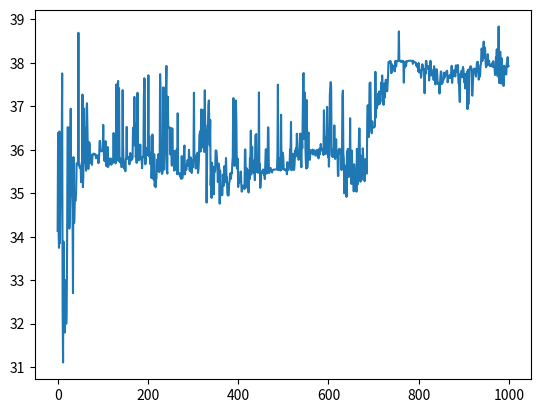

Reproduce this figure in Python.
import numpy as np
import matplotlib.pyplot as plt
from mpl_toolkits.mplot3d import Axes3D


DNA_SIZE = 33            # DNA length
DNA_SIZE_X1 = 18
DNA_SIZE_X2 = 15
POP_SIZE = 100           # population size
CROSS_RATE = 0.8         # mating probability (DNA crossover)
MUTATION_RATE = 0.01     # mutation probability
N_GENERATIONS = 1000
X1_MAX = 12.1
X1_MIN = -3
X1_RANGE = 262143
X2_MAX = 5.8
X2_MIN = 4.1
X2_RANGE = 32767
ACCURACY = 10000


def f(x) :          # define f(x1,x2)
    x1 = x[0]
    x2 = x[1]
    return 21.5 + x1 * np.sin(4 * np.pi * x1) + x2 * np.sin(20 * np.pi * x2)

def translateDNA(pop) :
    x1 = pop[:,0:18].dot(2 ** np.arange(DNA_SIZE_X1)[::-1]) / X1_RANGE * 15.1 - 3
    x2 = pop[:,18:33].dot(2 ** np.arange(DNA_SIZE_X2)[::-1]) / X2_RANGE * 1.7 + 4.1
    return (x1, x2)


def crossover(parent, pop) :
    if np.random.rand() < CROSS_RATE:
        i_ = np.random.randint(0, POP_SIZE, size=1)                             # select another individual from pop
        cross_points = np.random.randint(0, 2, size=DNA_SIZE).astype(np.bool)   # choose crossover points
        parent[cross_points] = pop[i_, cross_points]                            # mating and produce one child
    return parent


def mutate(child):
    for point in range(DNA_SIZE):
        if np.random.rand() < MUTATION_RATE:
            child[point] = 1 if child[point] == 0 else 0
    return child


def select(pop, fitness):    # nature selection wrt pop's fitness
    idx = np.random.choice(np.arange(POP_SIZE), size=POP_SIZE, replace=True,
                           p=fitness/fitness.sum())
    return pop[idx]

# plt.ion()       # something about plotting

# fig = plt.figure()
# ax = Axes3D(fig)

# x1 = np.linspace(X1_MIN, X1_MAX, 100).transpose()
# x2 = np.linspace(X2_MIN, X2_MAX, 100).transpose()

# x1, x2 = np.meshgrid(x1, x2)

# z = 21.5 + x1 * np.sin(4 * np.pi * x1) + x2 * np.sin(20 * np.pi * x2)

# ax.plot_surface(x1, x2, z, rstride=1, cstride=1, cmap=plt.get_cmap('rainbow'))


pop = (np.random.randint(2, size=(POP_SIZE, DNA_SIZE)))
M_value = []

for _ in range(N_GENERATIONS) :
    F_value = f(translateDNA(pop))
    print("Most fitted DNA: ", pop[np.argmax(F_value), :], np.max(F_value))
    M_value.append(np.max(F_value))
    pop = select(pop, F_value)
    pop_copy = pop.copy()
    for parent in pop:
        child = crossover(parent, pop_copy)
        child = mutate(child)
        parent[:] = child       # parent is replaced by its child

plt.plot(np.array(M_value))
plt.show()